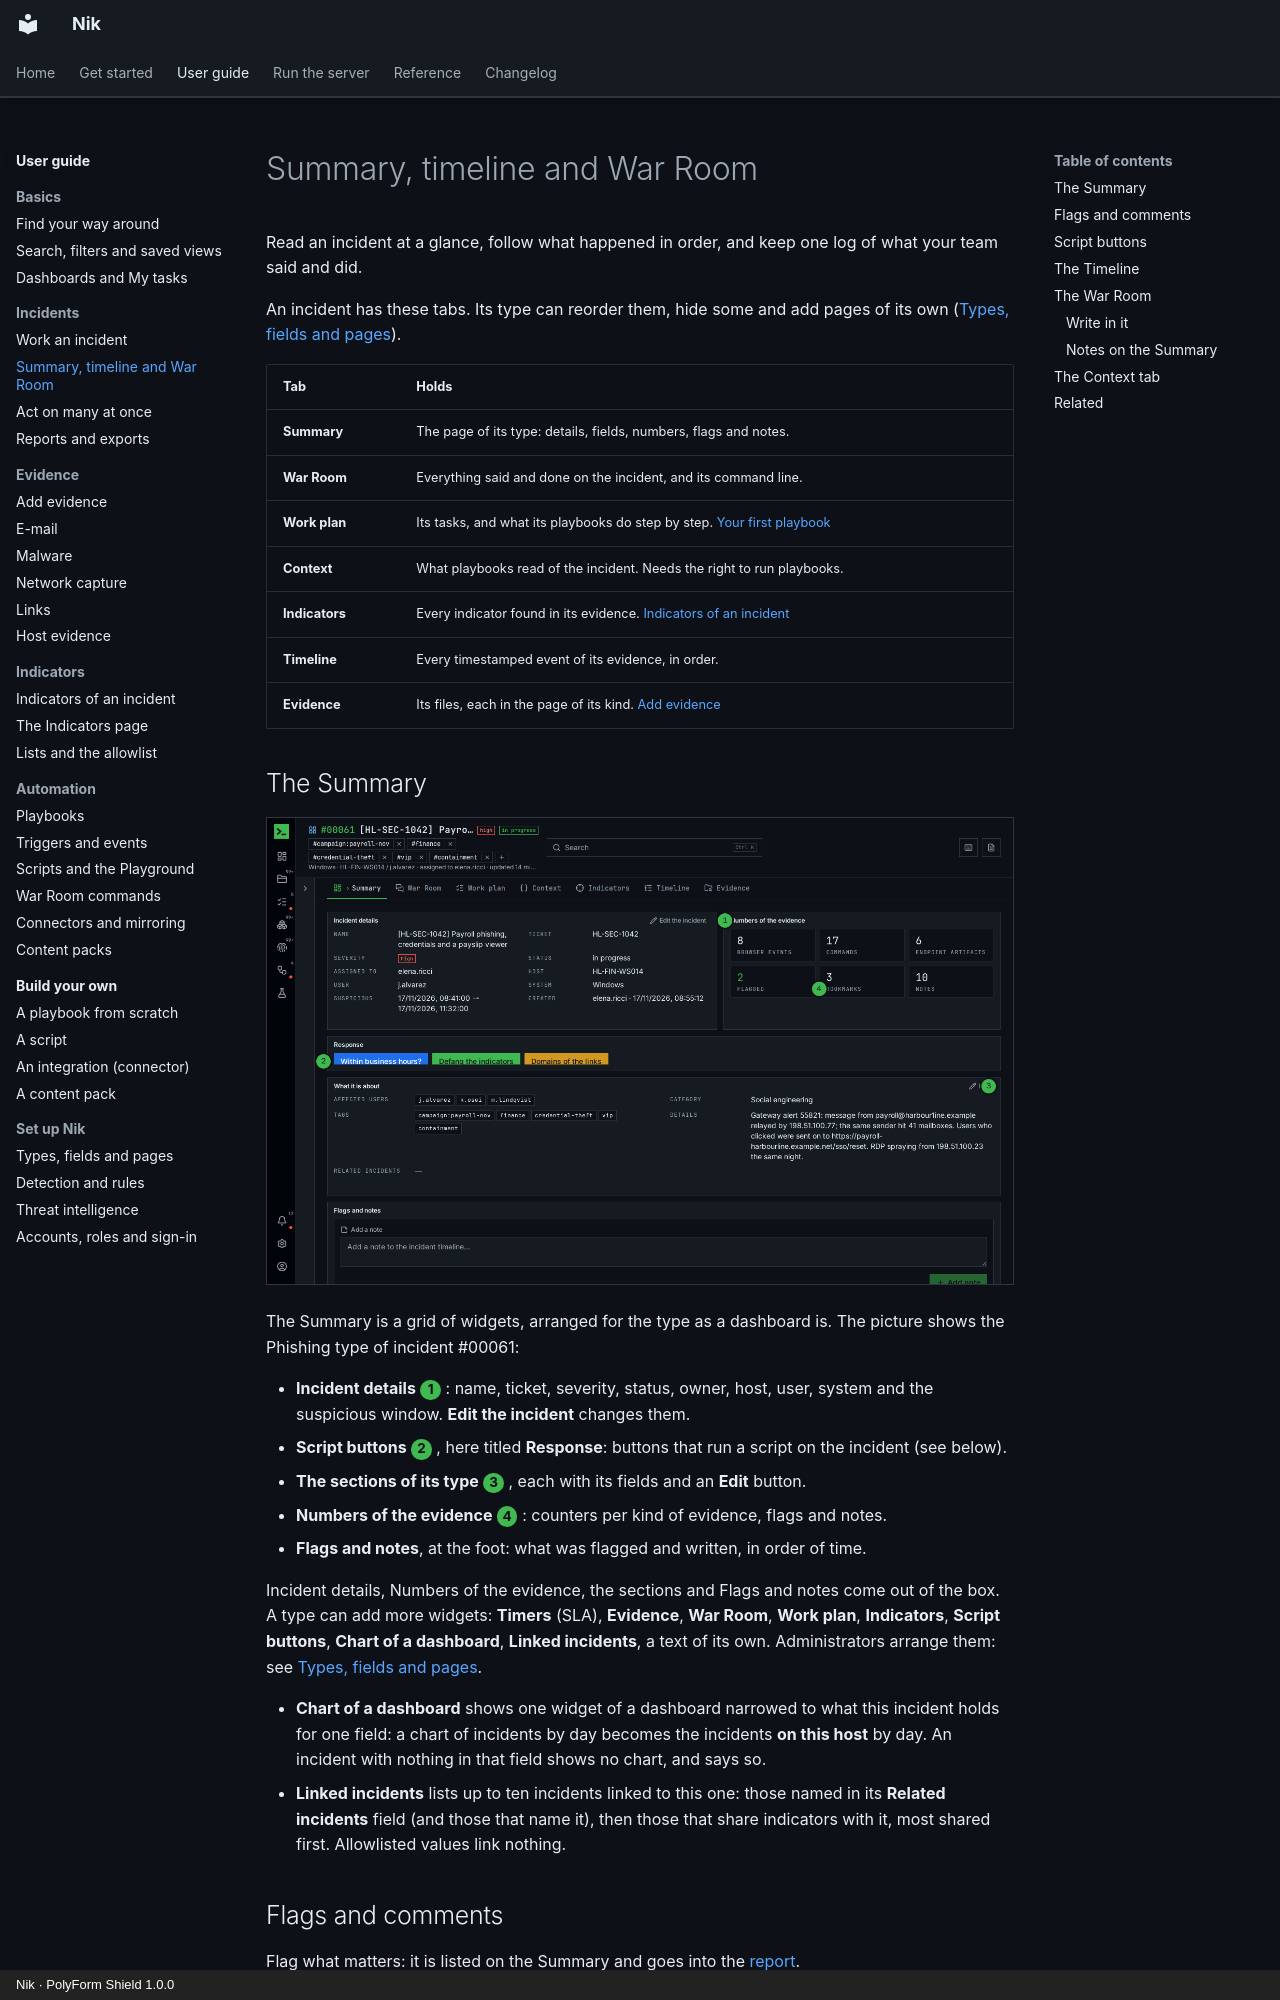

repository: n36l3c7/Nik · page: guide/war-room/index.html · generator: mkdocs · copyright: Nik · PolyForm Shield 1.0.0

# Summary, timeline and War Room

Read an incident at a glance, follow what happened in order, and keep one log of what your team said and did.

An incident has these tabs. Its type can reorder them, hide some and add pages of its own ([Types, fields and pages](types.md)).

| Tab | Holds |
|---|---|
| **Summary** | The page of its type: details, fields, numbers, flags and notes. |
| **War Room** | Everything said and done on the incident, and its command line. |
| **Work plan** | Its tasks, and what its playbooks do step by step. [Your first playbook](playbooks.md) |
| **Context** | What playbooks read of the incident. Needs the right to run playbooks. |
| **Indicators** | Every indicator found in its evidence. [Indicators of an incident](indicators.md) |
| **Timeline** | Every timestamped event of its evidence, in order. |
| **Evidence** | Its files, each in the page of its kind. [Add evidence](evidence.md) |
